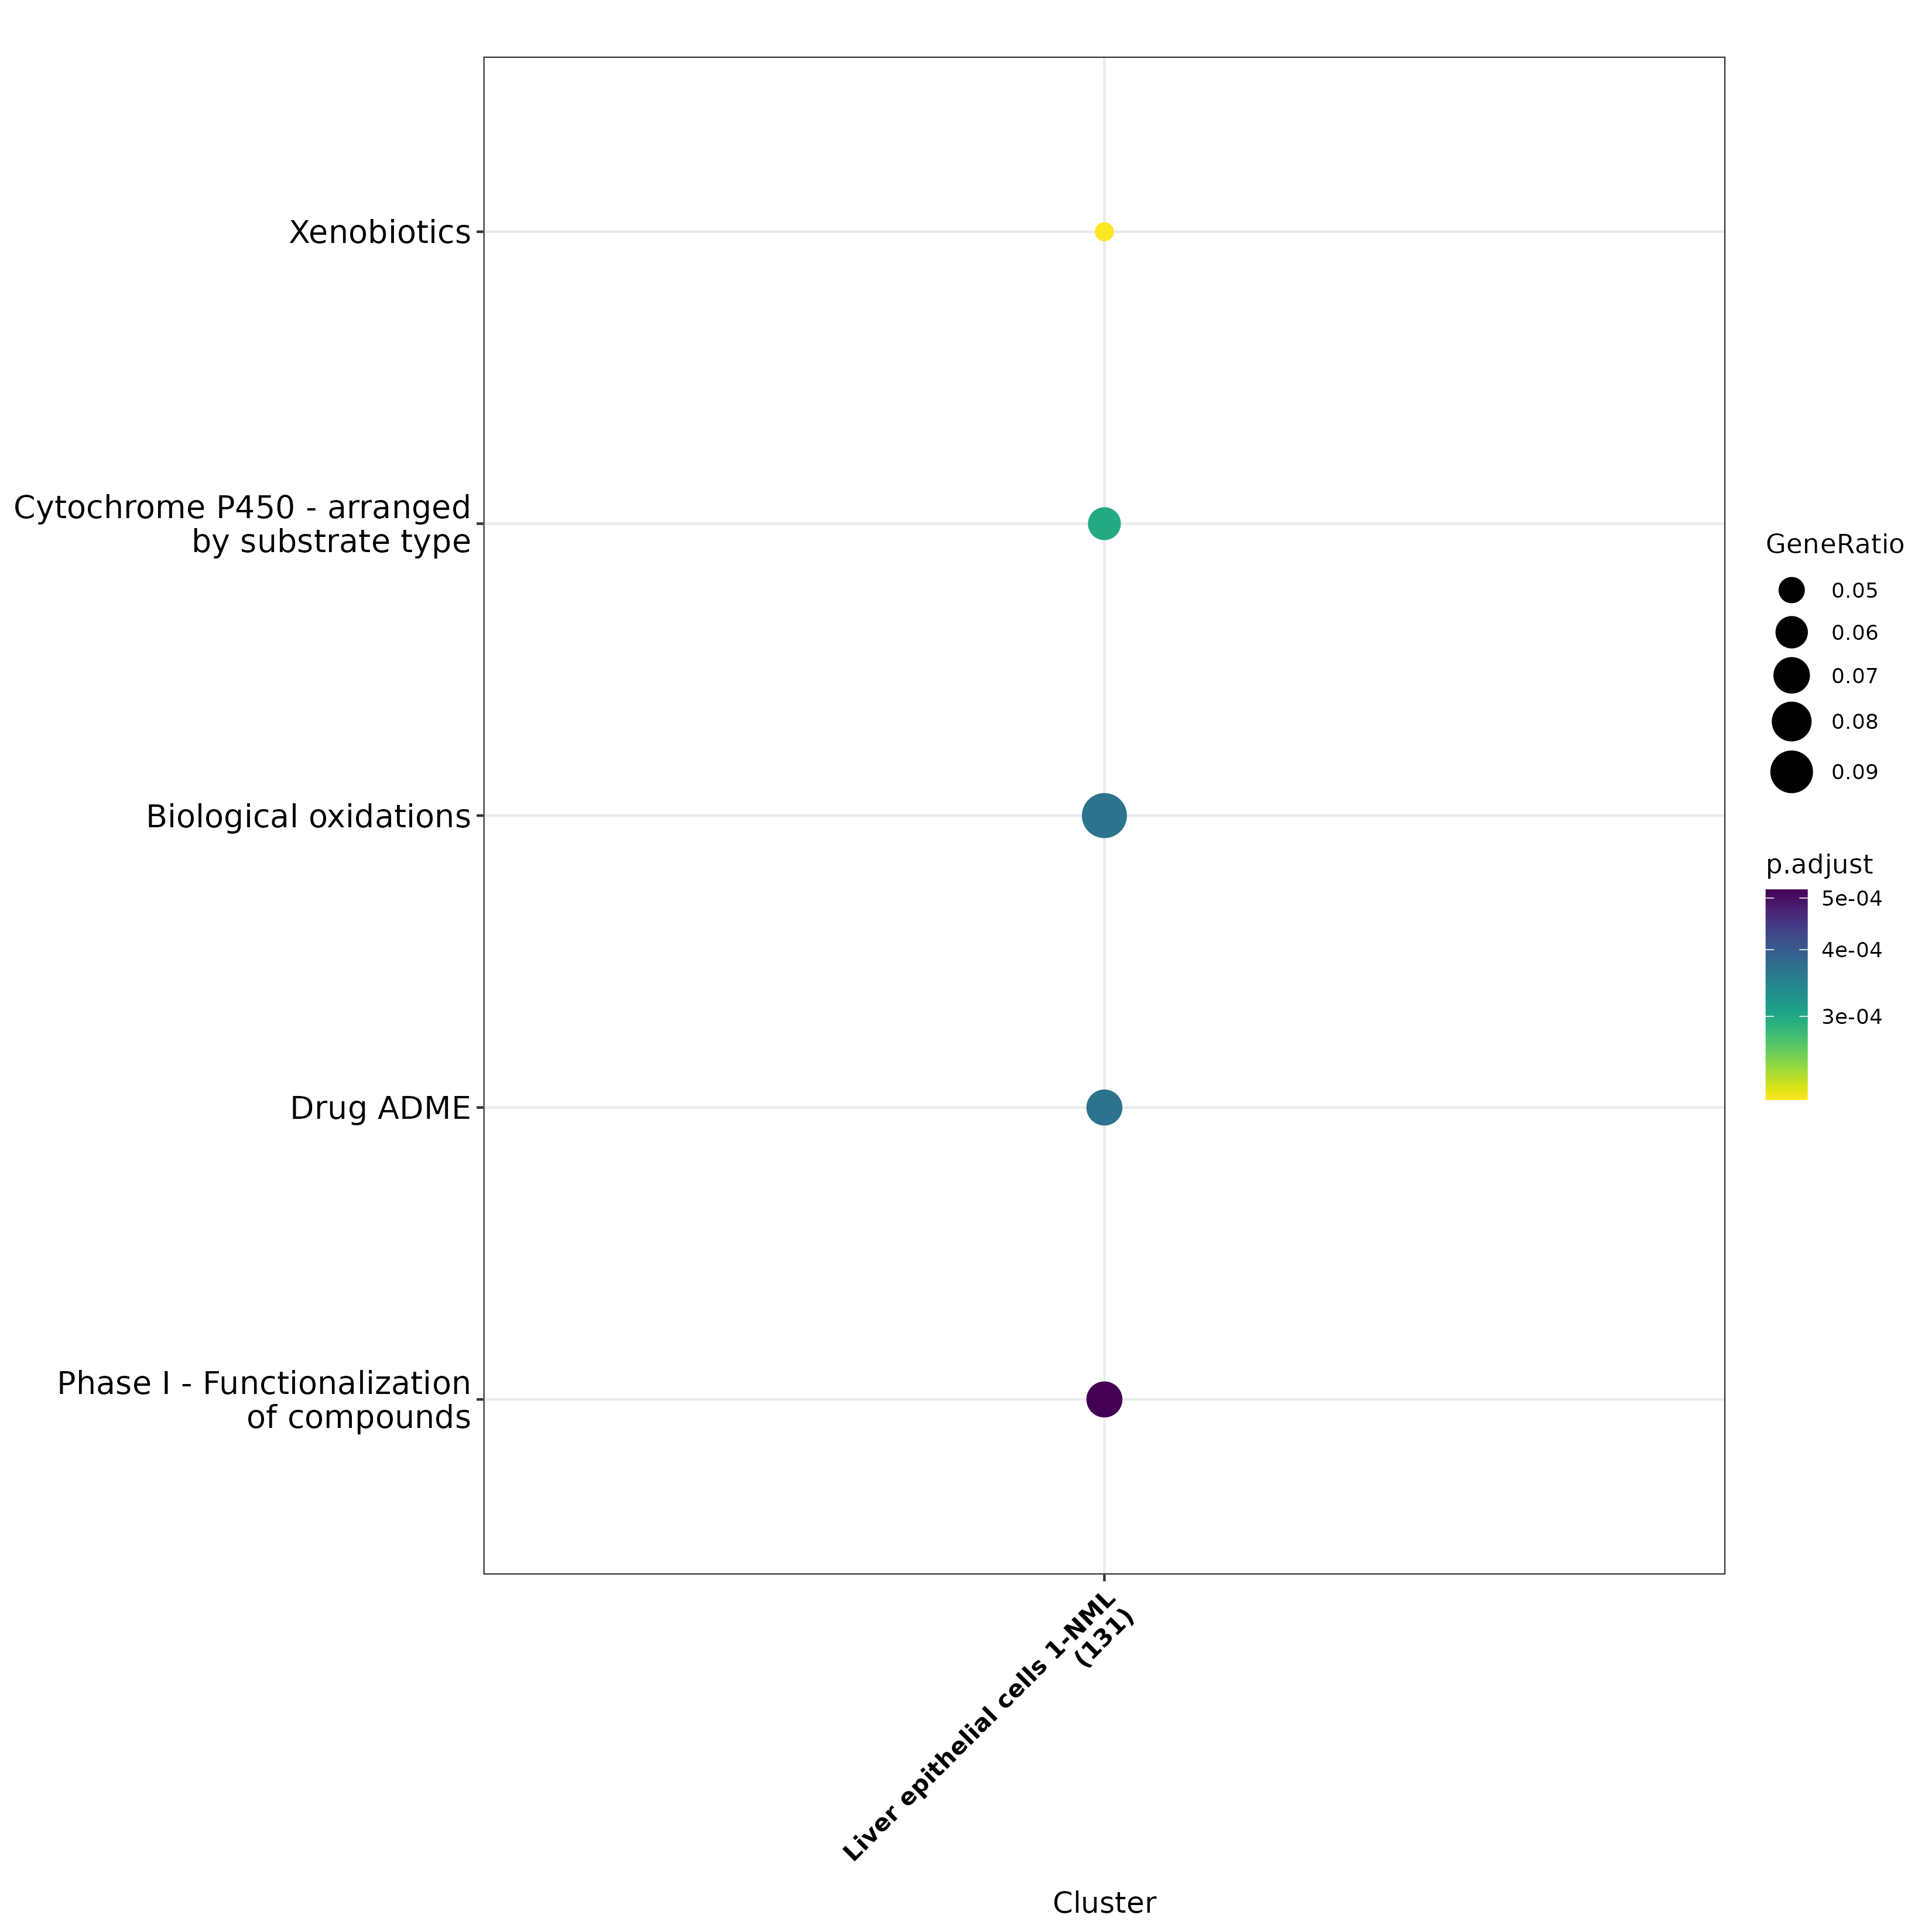

Data behind this chart, as committed beside it:
, Cluster, ID, Description, GeneRatio, BgRatio, pvalue, p.adjust, qvalue, geneID, Count
1, Liver epithelial cells 1-NML, R-HSA-211981, Xenobiotics, 6/131, 25/10891, 3.96342117991335e-07, 0.0002093, 0.0001961, 1555/1576/1558/1548/1549/1577, 6
2, Liver epithelial cells 1-NML, R-HSA-211897, Cytochrome P450 - arranged by substrate …, 8/131, 66/10891, 1.13057358589166e-06, 0.0002985, 0.0002797, 1555/1576/1558/1548/1549/9420/1577/51302, 8
3, Liver epithelial cells 1-NML, R-HSA-211859, Biological oxidations, 13/131, 222/10891, 2.56859637432031e-06, 0.0003666, 0.0003435, 1555/1576/123876/1558/1548/348158/6822/1…, 13
4, Liver epithelial cells 1-NML, R-HSA-9748784, Drug ADME, 9/131, 99/10891, 2.77726349720336e-06, 0.0003666, 0.0003435, 1576/123876/1558/348158/7498/6822/10864/…, 9
5, Liver epithelial cells 1-NML, R-HSA-211945, Phase I - Functionalization of compounds, 9/131, 106/10891, 4.90852049215466e-06, 0.0005183, 0.0004857, 1555/1576/1558/1548/1549/9420/2328/1577/…, 9
6, Liver epithelial cells 1-NML, R-HSA-211999, CYP2E1 reactions, 4/131, 11/10891, 6.18044931030979e-06, 0.0005439, 0.0005096, 1555/1558/1548/1549, 4
7, Liver epithelial cells 1-NML, R-HSA-9749641, Aspirin ADME, 6/131, 44/10891, 1.31002688116468e-05, 0.0009881, 0.0009259, 1576/123876/1558/348158/10864/10249, 6
8, Liver epithelial cells 1-NML, R-HSA-977606, Regulation of Complement cascade, 6/131, 47/10891, 1.93473059892245e-05, 0.001277, 0.001196, 729/10878/715/731/722/1369, 6
9, Liver epithelial cells 1-NML, R-HSA-166658, Complement cascade, 6/131, 58/10891, 6.54559825214674e-05, 0.00384, 0.003598, 729/10878/715/731/722/1369, 6
10, Liver epithelial cells 1-NML, R-HSA-114608, Platelet degranulation, 8/131, 129/10891, 0.0001593, 0.008413, 0.007883, 197/5054/5345/3827/1/7057/3479/6694, 8
11, Liver epithelial cells 1-NML, R-HSA-76005, Response to elevated platelet cytosolic …, 8/131, 134/10891, 0.0002072, 0.009944, 0.009318, 197/5054/5345/3827/1/7057/3479/6694, 8
12, Liver epithelial cells 1-NML, R-HSA-8957322, Metabolism of steroids, 8/131, 154/10891, 0.0005308, 0.02335, 0.02188, 8647/57678/9420/79071/114880/6716/51302/…, 8
13, Liver epithelial cells 1-NML, R-HSA-192105, Synthesis of bile acids and bile salts, 4/131, 34/10891, 0.000701, 0.02847, 0.02668, 8647/9420/114880/51302, 4
